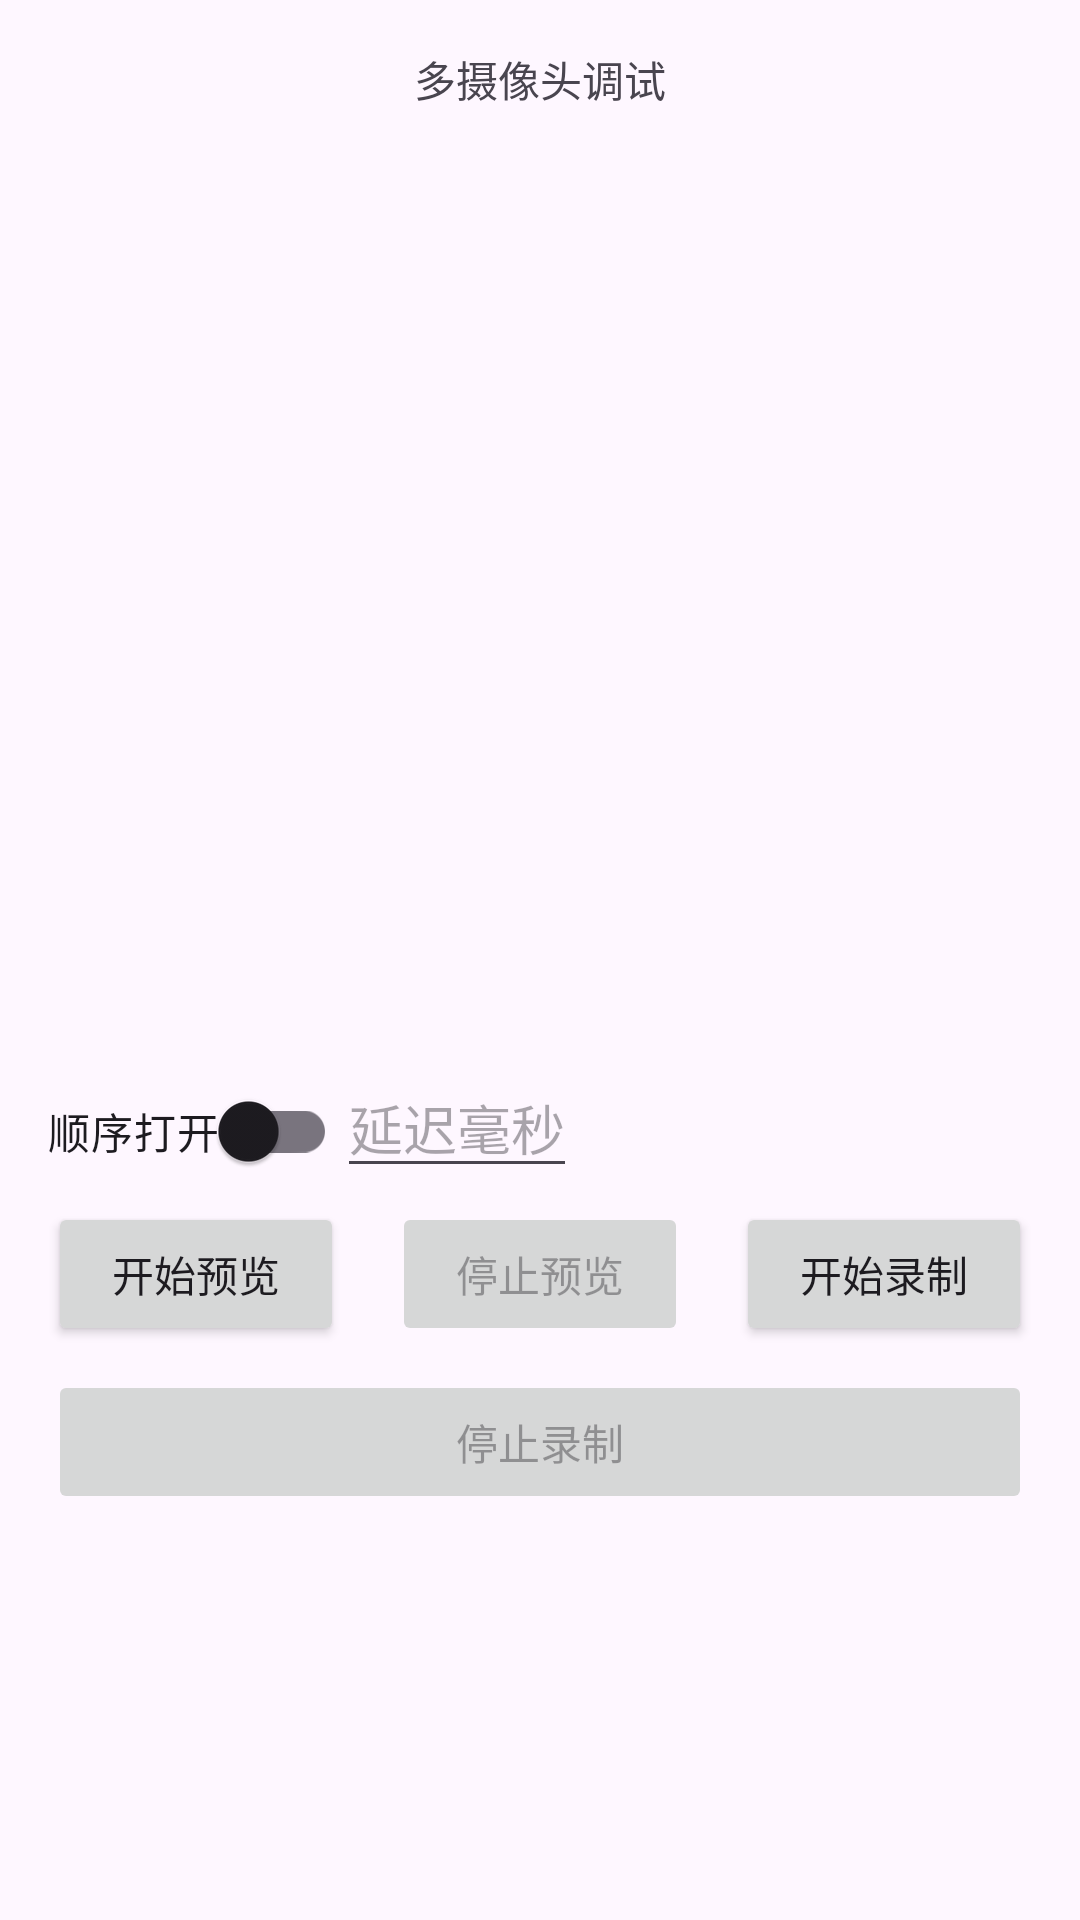

Produce the Android XML layout that renders to this screen, including the resource entries it uses.
<!-- AndroidManifest.xml: application theme Theme.MyCamera -->
<!-- res/layout/activity_multi_camera.xml -->
<?xml version="1.0" encoding="utf-8"?>
<ScrollView xmlns:android="http://schemas.android.com/apk/res/android"
    android:layout_width="match_parent"
    android:layout_height="match_parent">

    <LinearLayout
        android:layout_width="match_parent"
        android:layout_height="wrap_content"
        android:orientation="vertical"
        android:padding="16dp">

        <TextView
            android:layout_width="match_parent"
            android:layout_height="wrap_content"
            android:text="多摄像头调试"
            android:gravity="center"/>

        
        <LinearLayout
            android:id="@+id/camera_selection_layout"
            android:layout_width="match_parent"
            android:layout_height="wrap_content"
            android:orientation="horizontal"
            android:background="#f0f0f0">


        </LinearLayout>

        
        <LinearLayout
            android:id="@+id/preview_container"
            android:layout_width="match_parent"
            android:layout_height="300dp"
            android:orientation="vertical"
            android:layout_marginBottom="16dp">

        </LinearLayout>

        <LinearLayout
            android:layout_width="match_parent"
            android:layout_height="wrap_content"
   >

            <androidx.appcompat.widget.SwitchCompat
                android:id="@+id/switch_order"
                android:layout_width="wrap_content"
                android:layout_height="wrap_content"
                android:text="顺序打开"/>

            <EditText
                android:id="@+id/et_delay"
                android:layout_width="wrap_content"
                android:layout_height="wrap_content"
                android:hint="延迟毫秒" />
        </LinearLayout>

        
        <LinearLayout
            android:layout_width="match_parent"
            android:layout_height="wrap_content"
            android:orientation="horizontal">

            <Button
                android:id="@+id/start_preview_button"
                android:layout_width="0dp"
                android:layout_height="wrap_content"
                android:layout_weight="1"
                android:layout_marginEnd="8dp"
                android:text="开始预览"/>

            <Button
                android:id="@+id/stop_preview_button"
                android:layout_width="0dp"
                android:layout_height="wrap_content"
                android:layout_weight="1"
                android:layout_marginStart="8dp"
                android:layout_marginEnd="8dp"
                android:text="停止预览"
                android:enabled="false"/>

            <Button
                android:id="@+id/start_record_button"
                android:layout_width="0dp"
                android:layout_height="wrap_content"
                android:layout_weight="1"
                android:layout_marginStart="8dp"
                android:text="开始录制"/>

        </LinearLayout>

        <Button
            android:id="@+id/stop_record_button"
            android:layout_width="match_parent"
            android:layout_height="wrap_content"
            android:layout_marginTop="8dp"
            android:text="停止录制"
            android:enabled="false"/>

    </LinearLayout>

</ScrollView>
<!-- resources referenced by this layout -->
<resources>
  <style name="Theme.MyCamera" parent="Base.Theme.MyCamera" />
  <style name="Base.Theme.MyCamera" parent="Theme.Material3.DayNight.NoActionBar">
          
          <item name="colorPrimary">@color/camera_primary</item>
          <item name="colorPrimaryDark">@color/camera_primary_dark</item>
          <item name="colorAccent">@color/camera_accent</item>
  
          
          <item name="android:windowFullscreen">true</item>
          <item name="android:windowContentOverlay">@null</item>
          <item name="android:windowTranslucentStatus">true</item>
          <item name="android:windowTranslucentNavigation">true</item>
  
          
          <item name="android:keepScreenOn">false</item>
      </style>
  <color name="camera_primary">#2196F3</color>
  <color name="camera_primary_dark">#1976D2</color>
  <color name="camera_accent">#FF4081</color>
</resources>
